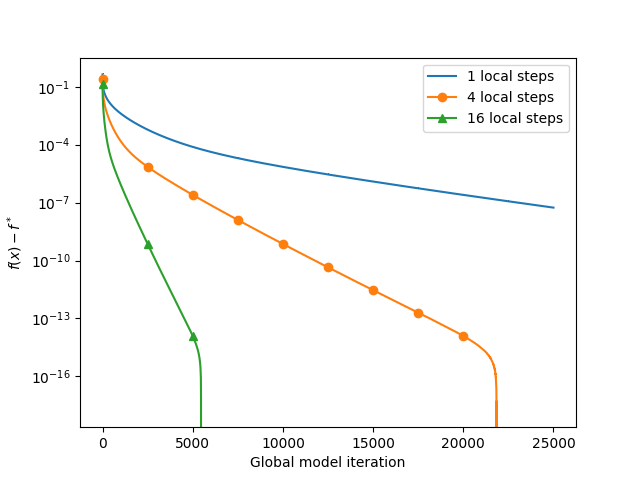

Source data for this figure (header and first rows):
n_local_steps, global_step, loss
1, 0, 0.449
1, 1, 0.3561
1, 2, 0.3066
1, 3, 0.2707
1, 4, 0.2452
1, 5, 0.2261
1, 6, 0.2117
1, 7, 0.2
1, 8, 0.19
1, 9, 0.1815
1, 10, 0.174
1, 11, 0.1674
1, 12, 0.1615
1, 13, 0.1562
1, 14, 0.1514
1, 15, 0.1471
1, 16, 0.1431
1, 17, 0.1395
1, 18, 0.1361
1, 19, 0.133
1, 20, 0.1301
1, 21, 0.1274
1, 22, 0.1249
1, 23, 0.1225
1, 24, 0.1203
1, 25, 0.1182
1, 26, 0.1162
1, 27, 0.1144
1, 28, 0.1126
1, 29, 0.1109
1, 30, 0.1093
1, 31, 0.1077
1, 32, 0.1063
1, 33, 0.1049
1, 34, 0.1035
1, 35, 0.1022
1, 36, 0.101
1, 37, 0.0998
1, 38, 0.09865
1, 39, 0.09754
1, 40, 0.09647
1, 41, 0.09543
1, 42, 0.09443
1, 43, 0.09346
1, 44, 0.09252
1, 45, 0.09161
1, 46, 0.09073
1, 47, 0.08987
1, 48, 0.08903
1, 49, 0.08822
1, 50, 0.08743
1, 51, 0.08666
1, 52, 0.08591
1, 53, 0.08517
1, 54, 0.08446
1, 55, 0.08376
1, 56, 0.08308
1, 57, 0.08241
1, 58, 0.08176
1, 59, 0.08113
... 74,940 more rows
